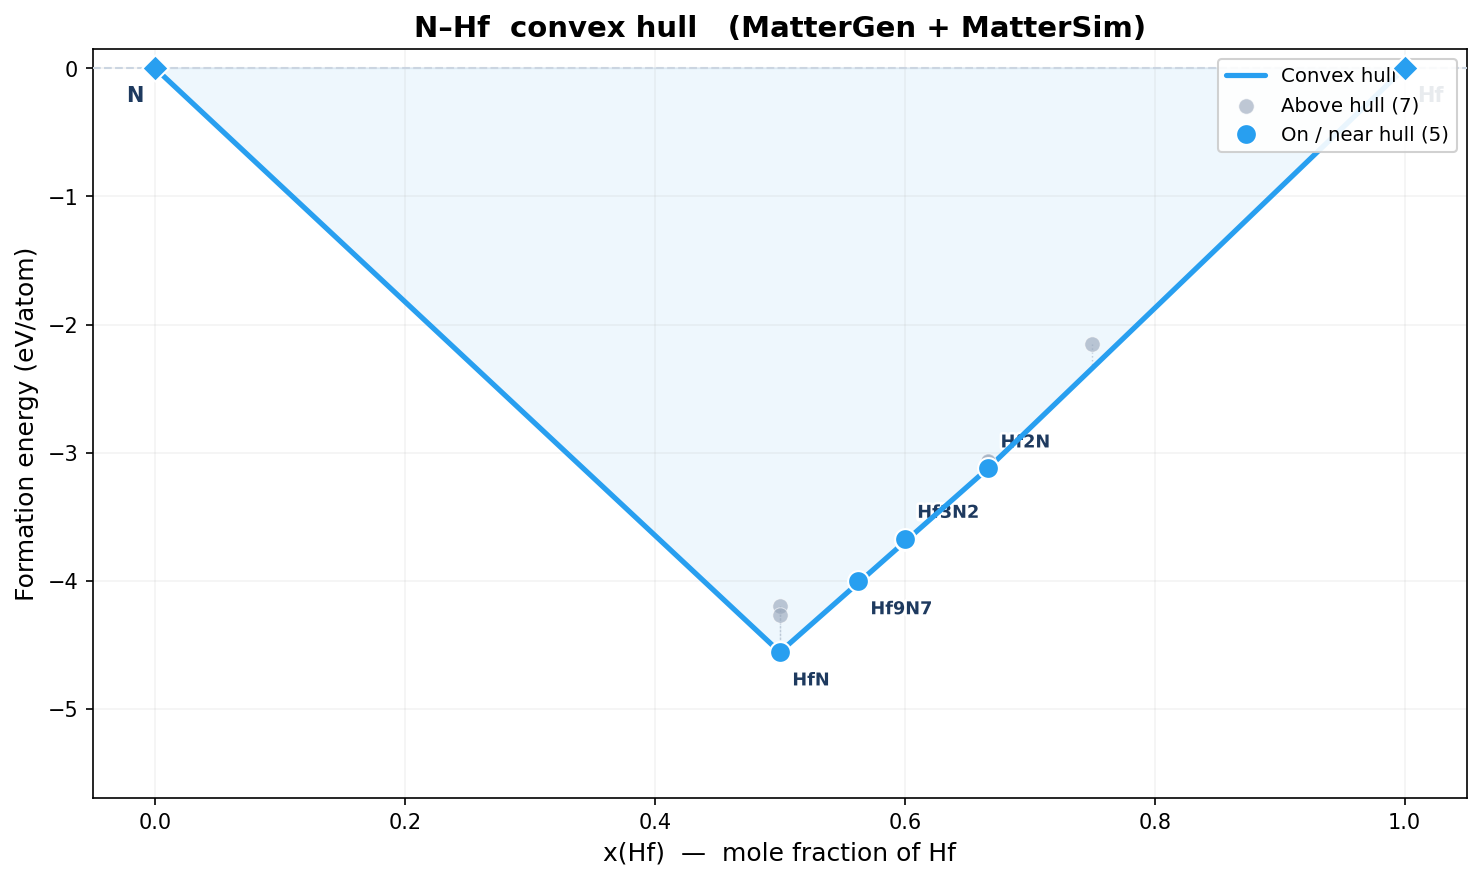

Values plotted in this chart, from the file beside it:
idx, formula, n_atoms, e_total_eV, e_per_atom_eV, fmax_eV_A, volume_A3, status, x_B, e_form_eV_atom, e_above_hull_eV_atom, on_hull, dynamically_stable, min_freq_THz, Cv_300K_J_K_mol, free_energy_300K_kJ_mol, bulk_modulus_GPa, shear_modulus_GPa, youngs_modulus_GPa, poisson_ratio
0, Hf3N2, 20, -214.3, -10.72, 0.01542, 280.8, converged, 0.6, -3.666, 0.0299, False, , , , , , , , 
1, HfN, 4, -42.15, -10.54, 0.0157, 47.77, converged, 0.5, -4.198, 0.3589, False, , , , , , , , 
2, Hf2N, 18, -190.7, -10.6, 0.01953, 277, converged, 0.6667, -3.07, 0.05172, False, , , , , , , , 
3, Hf2N, 12, -127.4, -10.61, 0.01942, 185.8, converged, 0.6667, -3.088, 0.03446, False, , , , , , , , 
4, HfN, 8, -84.86, -10.61, 0.01354, 118.6, converged, 0.5, -4.269, 0.2872, False, , , , , , , , 
5, Hf3N2, 10, -107.3, -10.73, 0.01333, 139.5, converged, 0.6, -3.68, 0.01581, True, , , , , -213.8, -124.3, 0.0, 0.0
6, Hf2N, 12, -127.1, -10.59, 0.01892, 186.5, converged, 0.6667, -3.067, 0.05476, False, , , , , , , , 
7, Hf3N, 12, -123.3, -10.27, 0.02094, 227, max_steps, 0.75, -2.153, 0.1889, False, , , , , , , , 
8, Hf9N7, 16, -172.6, -10.78, 0.009545, 211, converged, 0.5625, -4.001, 0.01781, True, , , , , -247.5, -138.6, 0.0, 0.0
9, Hf2N, 9, -95.83, -10.65, 0.01674, 140.2, converged, 0.6667, -3.122, 0.0, True, , , , , -189.9, -104.9, 0.0, 0.0
10, HfN, 4, -43.58, -10.9, 0.01758, 46.79, converged, 0.5, -4.557, 0.0, True, , , , , -274.3, -131.8, 0.0, 0.0
11, Hf3N2, 10, -107.2, -10.72, 0.01493, 140.9, converged, 0.6, -3.671, 0.02486, True, , , , , -222.3, -128.2, 0.0, 0.0
